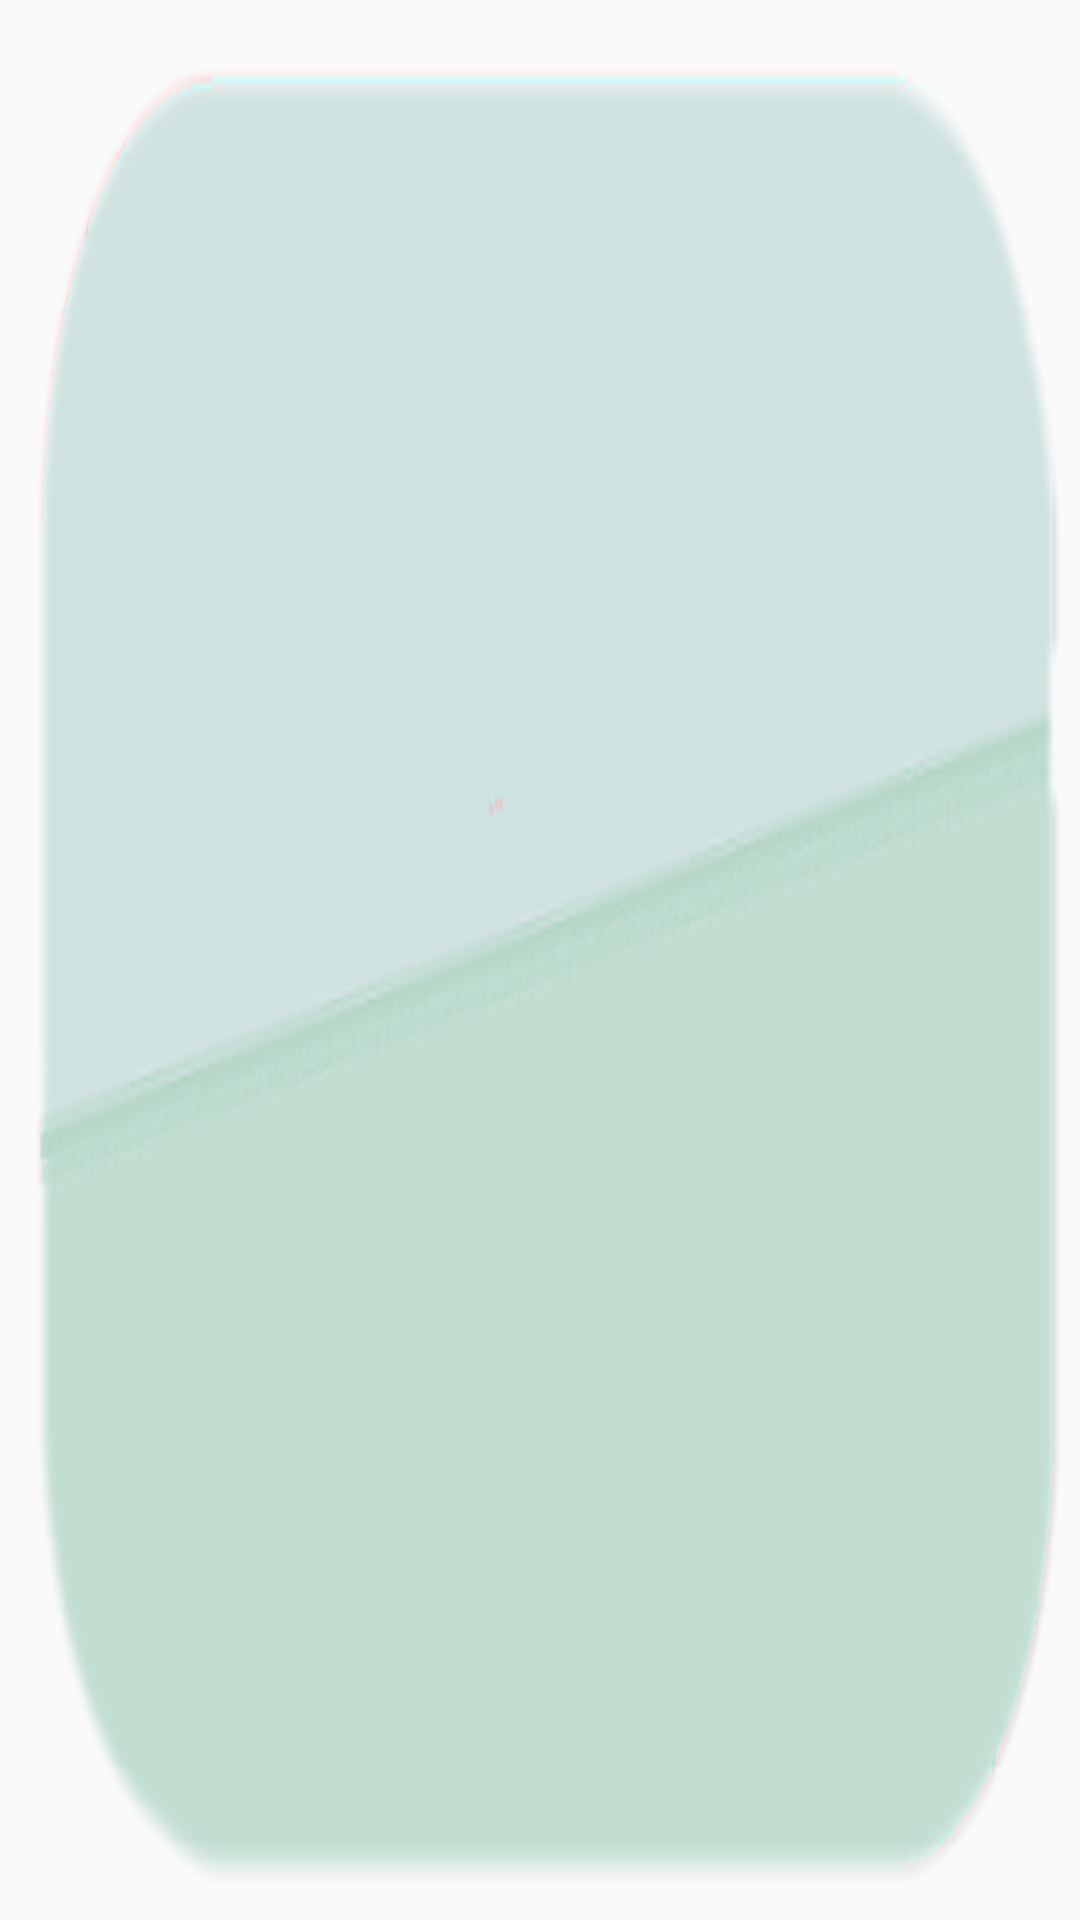

This screen was rendered from an Android layout file. Write that file and the resources it references.
<!-- AndroidManifest.xml: application theme AppTheme -->
<!-- res/layout/event_list_style.xml -->
<?xml version="1.0" encoding="utf-8"?>

<LinearLayout xmlns:android="http://schemas.android.com/apk/res/android"
    android:layout_width="match_parent"
    android:layout_height="wrap_content"
    android:background="@drawable/bg_event"
    android:textAppearance="?android:attr/textAppearanceListItemSmall"
    android:orientation="vertical"
    android:paddingLeft="13dp"
    android:paddingTop="15dp"
    android:paddingRight="13dp"
    android:paddingBottom="15dp">

    <TextView
        android:id="@+id/name"
        android:layout_width="match_parent"
        android:layout_height="match_parent"
        android:paddingTop="15dp"
        android:paddingBottom="0dp"
        android:paddingLeft="2dp"
        android:textAppearance="?android:attr/textAppearanceListItemSmall"
        android:textColor="#FF0000"
        android:paddingRight="2dp"
        android:gravity="left"
        android:singleLine="true"
        android:ellipsize="marquee"
        android:marqueeRepeatLimit="marquee_forever"
        android:scrollHorizontally="true"/>

    <TextView
        android:id="@+id/time"
        android:layout_width="match_parent"
        android:layout_height="match_parent"
        android:paddingTop="20dp"
        android:textAppearance="?android:attr/textAppearanceListItemSmall"
        android:textColor="#000000"
        android:layout_gravity="bottom"
        android:gravity="right"
        android:singleLine="true"
        android:ellipsize="marquee"
        android:marqueeRepeatLimit="marquee_forever"
        android:scrollHorizontally="true"/>
</LinearLayout>
<!-- resources referenced by this layout -->
<resources>
  <!-- drawable bg_event: png bitmap (drawable-nodpi, 36872 bytes) -->
  <style name="AppTheme" parent="Theme.AppCompat.Light.NoActionBar">
          
          <item name="colorPrimary">@color/colorPrimary</item>
          <item name="colorPrimaryDark">@color/colorPrimaryDark</item>
          <item name="colorAccent">@color/colorAccent</item>
          <item name="android:textColor">#000000</item>
          <item name="android:typeface">monospace</item>
      </style>
  <color name="colorPrimary">#3F51B5</color>
  <color name="colorPrimaryDark">#303F9F</color>
  <color name="colorAccent">#FF4081</color>
</resources>
